Run: headless pygame with SDL's dummy video driver; simulated clock (each Clock.tick advances the game by its frame time, no real sleeping); random seed 0; keys injected as events and as key.get_pressed() state; no mouse input.
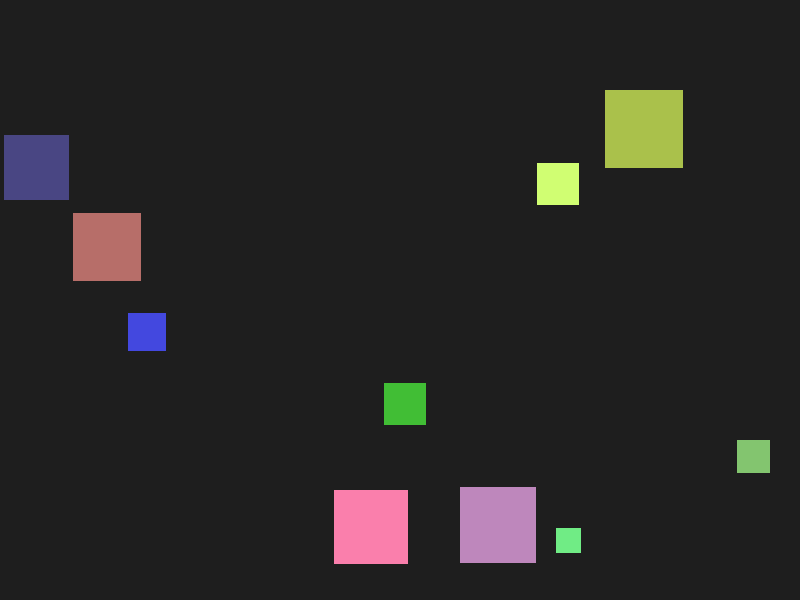
Frame 1 of 4 · flips 1–60 · no input
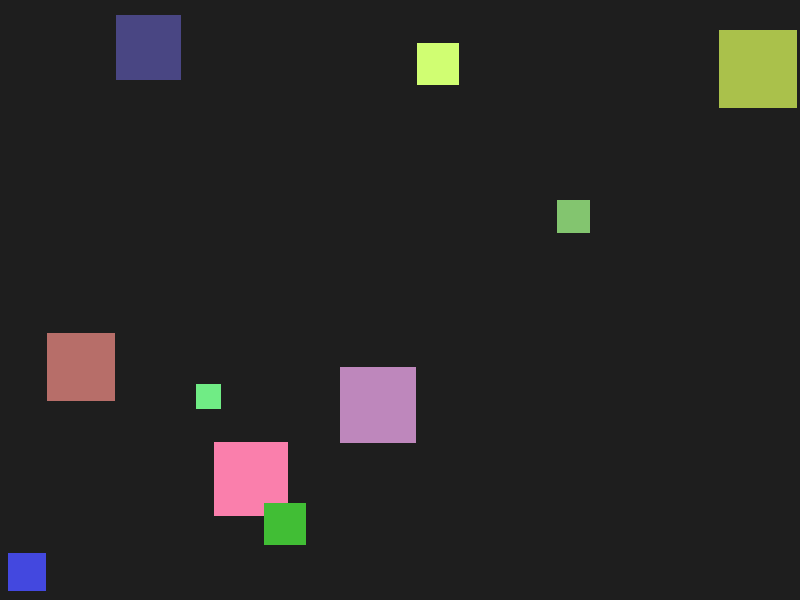
Frame 2 of 4 · flips 61–180 · tapped SPACE, RETURN · held RIGHT (→), D
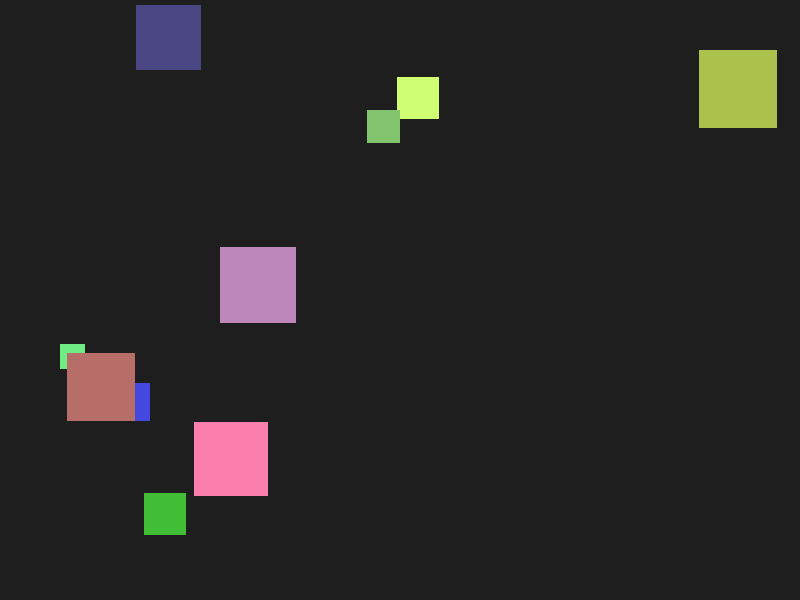
Frame 3 of 4 · flips 181–300 · held DOWN (↓), S
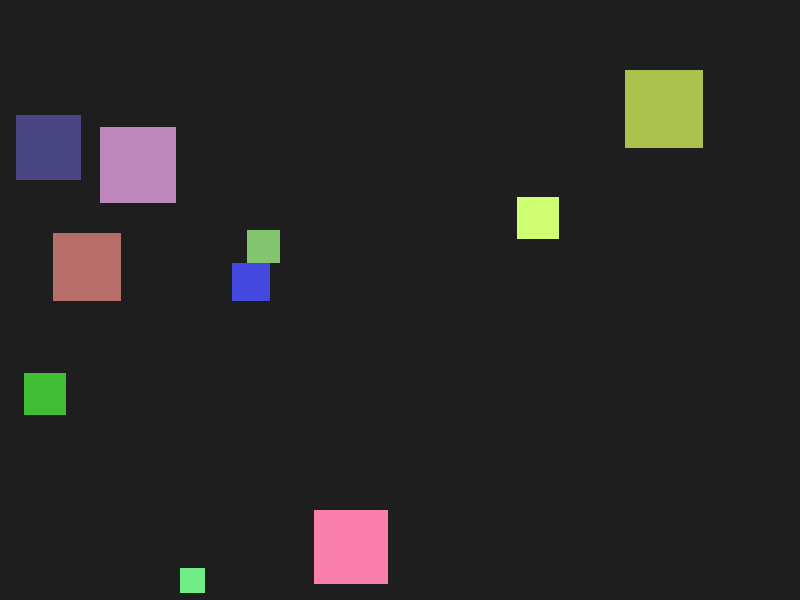
Frame 4 of 4 · flips 301–420 · held LEFT (←), A, UP (↑), W

The pygame program that drew these frames:

import random
import pygame

pygame.init()

# Window settings
WIDTH, HEIGHT = 800, 600
SCREEN = pygame.display.set_mode((WIDTH, HEIGHT))
pygame.display.set_caption("Lab 8 - Moving Squares")

CLOCK = pygame.time.Clock()
FPS = 60

# Colors
BACKGROUND_COLOR = (30, 30, 30)

# Square settings
NUM_SQUARES = 10
SQUARE_SIZE = 30
MAX_SPEED = 5

# Changement de direction toutes les 4 secondes
DIRECTION_CHANGE_INTERVAL = 4000  # en millisecondes


class Square:
    def __init__(self):
        self.size = random.randint(20, 80)

        self.x = random.randint(0, WIDTH - self.size)
        self.y = random.randint(0, HEIGHT - self.size)

        self.set_random_direction()

        self.color = (
            random.randint(50, 255),
            random.randint(50, 255),
            random.randint(50, 255),
        )

    def set_random_direction(self):
        speed_factor = max(1, int(80 / self.size))
        self.dx = random.choice([-1, 1]) * random.randint(1, speed_factor)
        self.dy = random.choice([-1, 1]) * random.randint(1, speed_factor)

    def move(self):
        self.x += self.dx
        self.y += self.dy

        if self.x <= 0 or self.x + self.size >= WIDTH:
            self.dx *= -1

        if self.y <= 0 or self.y + self.size >= HEIGHT:
            self.dy *= -1

    def draw(self, surface):
        pygame.draw.rect(surface, self.color, (self.x, self.y, self.size, self.size))

    def handle_fleeing(squares):
    
        for i in range(len(squares)):
            for j in range(i + 1, len(squares)):
                s1 = squares[i]
            s2 = squares[j]

            dx = s1.x - s2.x
            dy = s1.y - s2.y

            # distance simple
            if abs(dx) < 50 and abs(dy) < 50:

                # IMPORTANT : éviter de changer direction tout le temps
                if random.random() < 0.02:  # 2% de chance seulement

                    if dx > 0:
                        s1.dx = 2
                        s2.dx = -2
                    else:
                        s1.dx = -2
                        s2.dx = 2

                    if dy > 0:
                        s1.dy = 2
                        s2.dy = -2
                    else:
                        s1.dy = -2
                        s2.dy = 2

def main():
    squares = [Square() for _ in range(NUM_SQUARES)]
    running = True

    last_direction_change = pygame.time.get_ticks()

    while running:
        for event in pygame.event.get():
            if event.type == pygame.QUIT:
                running = False

        current_time = pygame.time.get_ticks()
        if current_time - last_direction_change >= DIRECTION_CHANGE_INTERVAL:
            for square in squares:
                square.set_random_direction()
            last_direction_change = current_time

        for square in squares:
            square.move()

        SCREEN.fill(BACKGROUND_COLOR)
        for square in squares:
            square.draw(SCREEN)

        pygame.display.flip()
        CLOCK.tick(FPS)

    pygame.quit()


if __name__ == "__main__":
    main()
